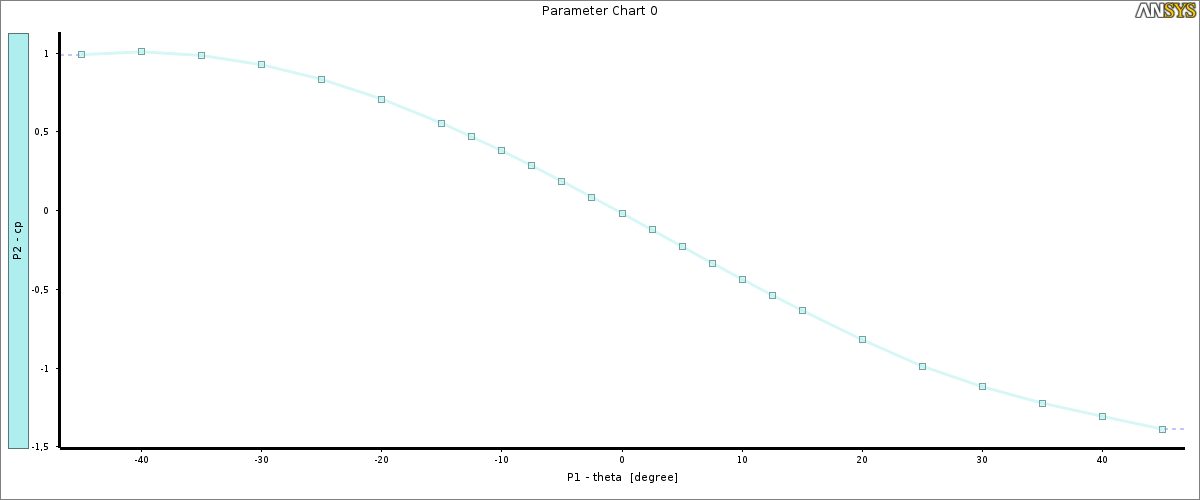

Data behind this chart, as committed beside it:
#
# 12/15/2017 12:41:10
# The parameters defined in the project …
#, P1 - theta [degree], P2 - cp
#
# The following header line defines the …
Name, P1, P2
DP 0, 15, -0.6339
DP 1, 0, -0.01593
DP 2, -15, 0.5556
DP 3, 30, -1.118
DP 4, -30, 0.9267
DP 5, -45, 0.9909
DP 6, 45, -1.387
DP 7, -40, 1.008
DP 8, -35, 0.9856
DP 9, -25, 0.8341
DP 10, -20, 0.7089
DP 11, -10, 0.3801
DP 12, -5, 0.1871
DP 13, 5, -0.2276
DP 14, 10, -0.4351
DP 15, 20, -0.8198
DP 16, 25, -0.9877
DP 17, 35, -1.222
DP 18, 40, -1.306
DP 19, 2.5, -0.122
DP 20, 7.5, -0.3329
DP 21, 12.5, -0.5366
DP 22, -2.5, 0.08547
DP 23, -7.5, 0.285
DP 24, -12.5, 0.4684
